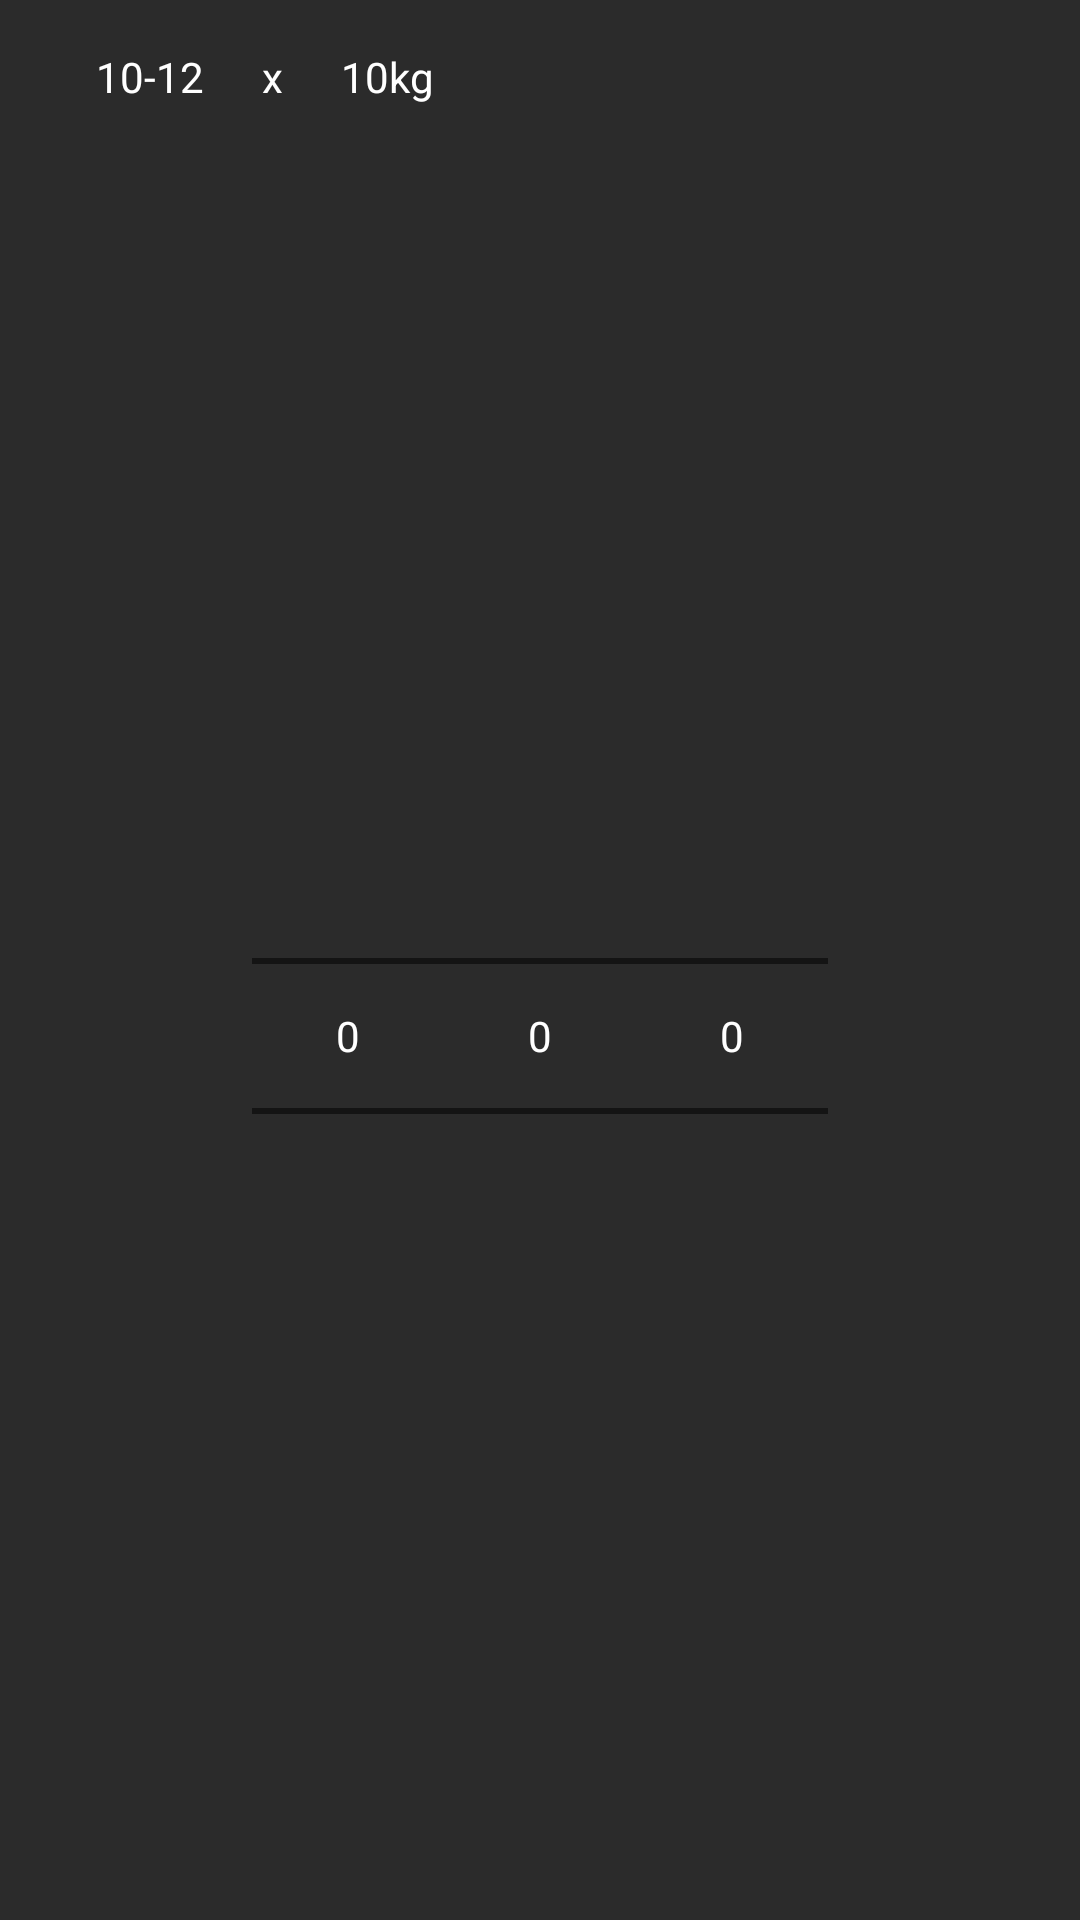

The Android layout XML behind this screen, and the referenced resources:
<!-- AndroidManifest.xml: application theme AppTheme -->
<!-- res/layout/layout_listview_set.xml -->
<?xml version="1.0" encoding="utf-8"?>
<LinearLayout xmlns:android="http://schemas.android.com/apk/res/android"
    xmlns:app="http://schemas.android.com/apk/res-auto"
    android:layout_width="match_parent"
    android:layout_height="wrap_content"
    android:background="@color/background"
    android:orientation="vertical">

    <LinearLayout
        android:id="@+id/primaryAction"
        android:layout_width="match_parent"
        android:layout_height="wrap_content"
        android:orientation="horizontal"
        android:padding="16dp">

        <ImageView
            android:layout_width="wrap_content"
            android:layout_height="wrap_content"
            android:layout_marginRight="16dp"
            app:srcCompat="@drawable/ic_list_icon_white" />

        <TextView
            android:id="@+id/set_wiederholungen"
            android:layout_width="wrap_content"
            android:layout_height="wrap_content"
            android:text="10-12"
            android:textColor="@android:color/white" />

        <TextView
            android:layout_width="wrap_content"
            android:layout_height="wrap_content"
            android:layout_marginLeft="16dp"
            android:text=" x "
            android:textColor="@android:color/white" />

        <TextView
            android:id="@+id/set_gewicht"
            android:layout_width="wrap_content"
            android:layout_height="wrap_content"
            android:layout_marginLeft="16dp"
            android:text="10kg"
            android:textColor="@android:color/white" />
    </LinearLayout>

    <LinearLayout
        android:id="@+id/picker"
        android:layout_width="match_parent"
        android:layout_height="match_parent"
        android:gravity="center"
        android:orientation="horizontal">


        <NumberPicker
            android:id="@+id/numberPicker0"
            android:layout_width="wrap_content"
            android:layout_height="wrap_content"
            android:descendantFocusability="blocksDescendants"
            android:isScrollContainer="false"
            android:solidColor="@android:color/transparent" />

        <NumberPicker
            android:id="@+id/numberPicker1"
            android:layout_width="wrap_content"
            android:layout_height="wrap_content"
            android:descendantFocusability="blocksDescendants"
            android:isScrollContainer="false" />

        <NumberPicker
            android:id="@+id/numberPicker2"
            android:layout_width="wrap_content"
            android:layout_height="wrap_content"
            android:descendantFocusability="blocksDescendants"
            android:isScrollContainer="false" />
    </LinearLayout>


</LinearLayout>
<!-- resources referenced by this layout -->
<resources>
  <color name="background">#2b2b2b</color>
  <style name="AppTheme" parent="Theme.AppCompat.NoActionBar">
  
          
          <item name="colorPrimary">@color/colorPrimary</item>
          <item name="colorPrimaryDark">@color/colorPrimaryDark</item>
          <item name="colorAccent">@color/colorAccent</item>
          
          <item name="android:textColor">#ffffff</item>
          <item name="android:editTextColor">#ffffff</item>
          
          <item name="android:colorBackgroundFloating" tools:ignore="NewApi">@color/background</item>
          
          <item name="android:windowAnimationStyle">@null</item>
          <item name="android:windowSoftInputMode">adjustNothing</item>
  
          
          <item name="android:colorBackground">@color/background</item>
      </style>
  <color name="colorPrimary">#151515</color>
  <color name="colorPrimaryDark">#151515</color>
  <color name="colorAccent">#ffdd00</color>
</resources>
